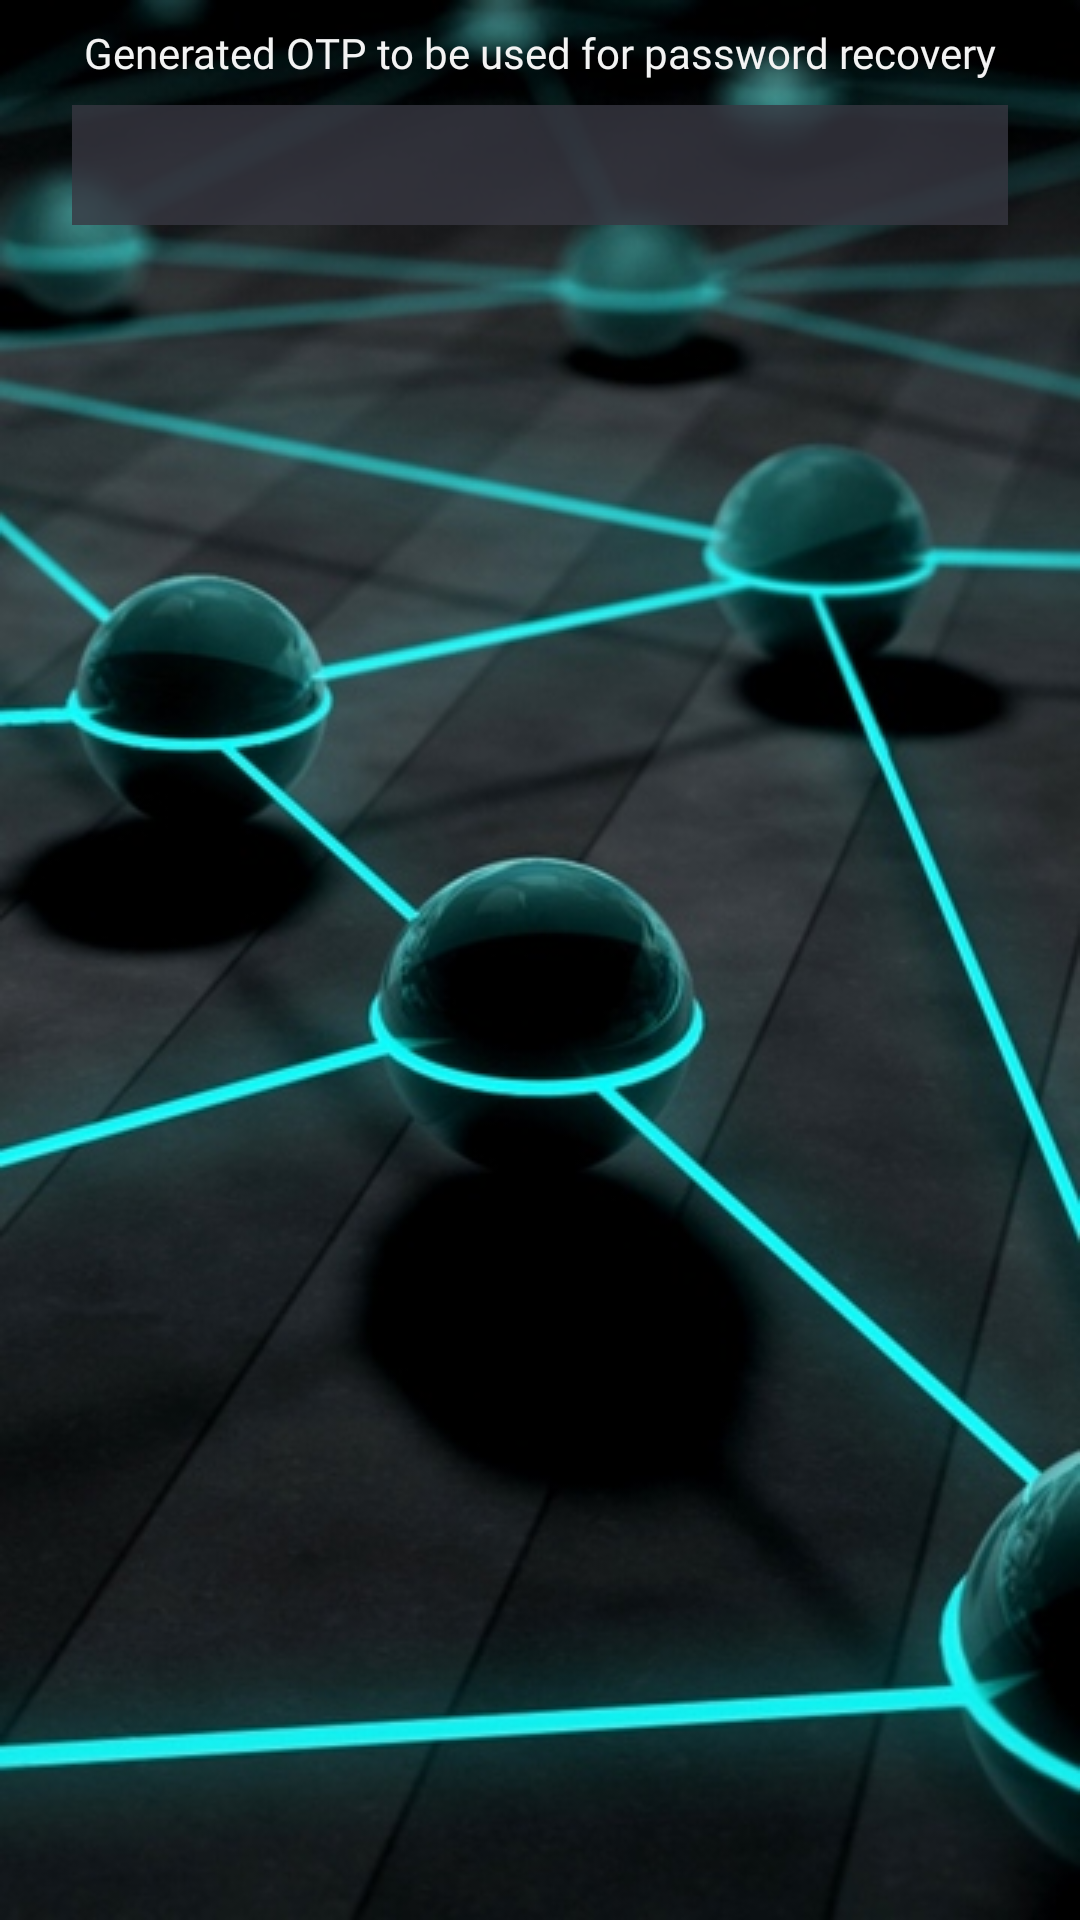

Here is an Android app screen rendered from its layout file. Give the layout XML and the strings, colors and styles it references.
<!-- AndroidManifest.xml: application theme Theme.AppCompat.Light.DarkActionBar -->
<!-- res/layout/fragment_otp.xml -->
<?xml version="1.0" encoding="utf-8"?>
<androidx.constraintlayout.widget.ConstraintLayout xmlns:android="http://schemas.android.com/apk/res/android"
    xmlns:app="http://schemas.android.com/apk/res-auto"
    android:layout_width="match_parent"
    android:layout_height="match_parent"
    android:background="@drawable/android_background">

    <TextView
        android:id="@+id/otpTitle"
        android:layout_width="wrap_content"
        android:layout_height="wrap_content"
        android:fontFamily="@font/montserrat"
        android:text="@string/otpMessage"
        android:textColor="@color/textColor"
        android:layout_margin="8dp"
        android:textSize="14dp"
        app:layout_constraintEnd_toEndOf="parent"
        app:layout_constraintHorizontal_bias="0.5"
        app:layout_constraintStart_toStartOf="parent"
        app:layout_constraintTop_toTopOf="parent" />

    <View
        android:id="@+id/otpDisplay"
        android:layout_width="0dp"
        android:layout_height="40dp"
        android:layout_marginStart="24dp"
        android:layout_marginTop="8dp"
        android:layout_marginEnd="24dp"
        android:background="#CC373741"
        app:layout_constraintEnd_toEndOf="parent"
        app:layout_constraintHorizontal_bias="0.0"
        app:layout_constraintStart_toStartOf="parent"
        app:layout_constraintTop_toBottomOf="@id/otpTitle" />

    <TextView
        android:id="@+id/txt_generatedOTP"
        android:layout_width="wrap_content"
        android:layout_height="wrap_content"
        android:layout_marginStart="8dp"
        android:layout_marginTop="8dp"
        android:layout_marginBottom="8dp"
        android:fontFamily="@font/montserrat"
        android:text=""
        android:textColor="@color/textColor"
        android:textSize="17dp"
        app:layout_constraintBottom_toBottomOf="@+id/otpDisplay"
        app:layout_constraintStart_toStartOf="@+id/otpDisplay"
        app:layout_constraintTop_toTopOf="@+id/otpDisplay" />

</androidx.constraintlayout.widget.ConstraintLayout>
<!-- resources referenced by this layout -->
<resources>
  <color name="textColor">#F3F3F3</color>
  <!-- drawable android_background: jpg bitmap (drawable, 72584 bytes) -->
  <string name="otpMessage">Generated OTP to be used for password recovery</string>
</resources>
